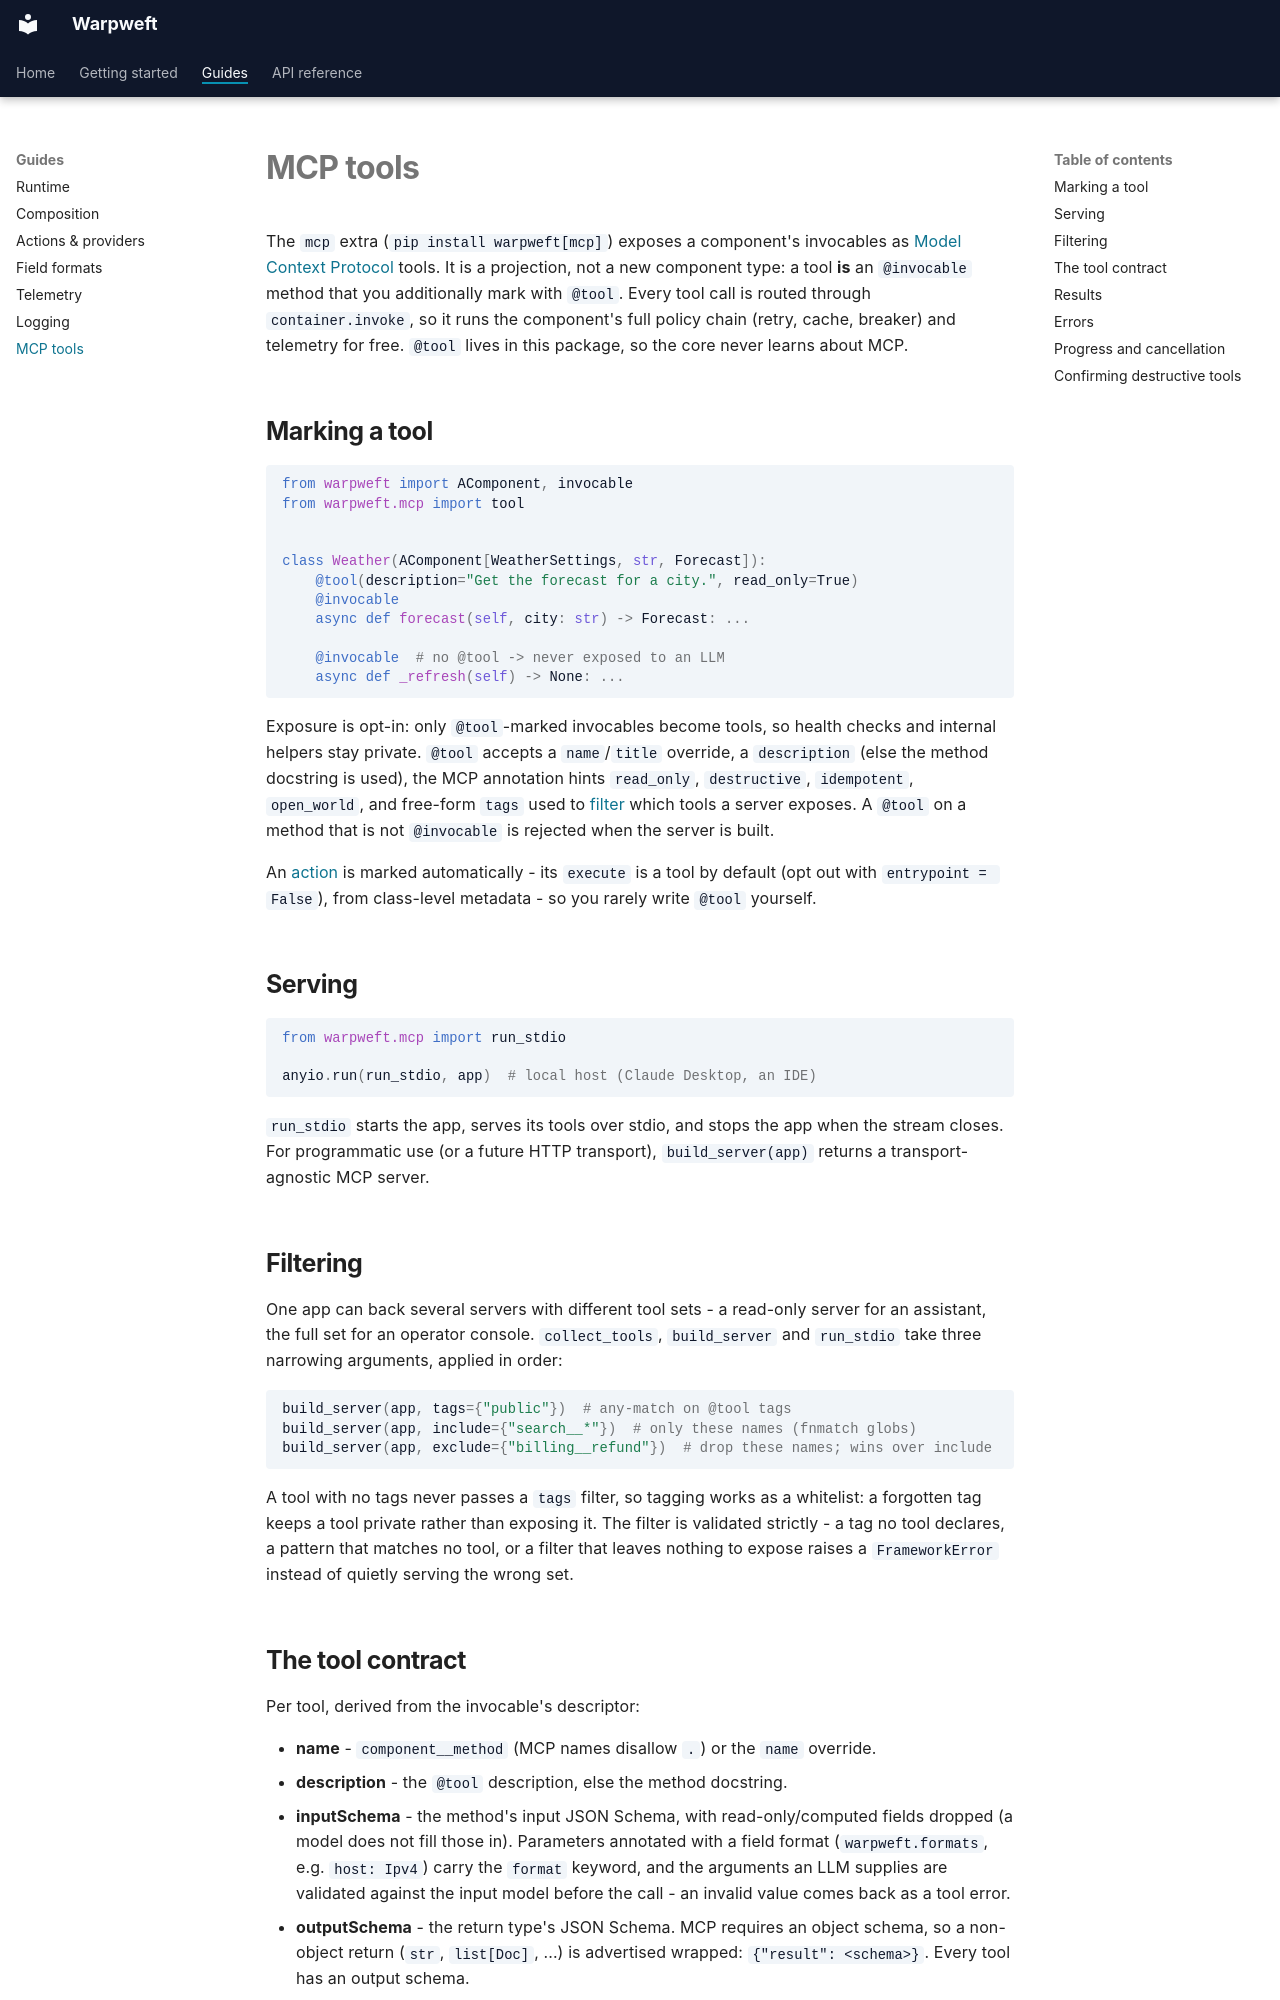

repository: allcupsnotinprivate/halyard · page: mcp/index.html · generator: mkdocs

# MCP tools

The `mcp` extra (`pip install warpweft[mcp]`) exposes a component's invocables as [Model Context
Protocol](https://modelcontextprotocol.io) tools. It is a projection, not a new
component type: a tool **is** an `@invocable` method that you additionally mark
with `@tool`. Every tool call is routed through `container.invoke`, so it runs
the component's full policy chain (retry, cache, breaker) and telemetry for
free. `@tool` lives in this package, so the core never learns about MCP.

## Marking a tool

```python
from warpweft import AComponent, invocable
from warpweft.mcp import tool


class Weather(AComponent[WeatherSettings, str, Forecast]):
    @tool(description="Get the forecast for a city.", read_only=True)
    @invocable
    async def forecast(self, city: str) -> Forecast: ...

    @invocable  # no @tool -> never exposed to an LLM
    async def _refresh(self) -> None: ...
```

Exposure is opt-in: only `@tool`-marked invocables become tools, so health
checks and internal helpers stay private. `@tool` accepts a `name`/`title`
override, a `description` (else the method docstring is used), the MCP
annotation hints `read_only`, `destructive`, `idempotent`, `open_world`, and
free-form `tags` used to [filter](#filtering) which tools a server exposes. A
`@tool` on a method that is not `@invocable` is rejected when the server is
built.

An [action](actions.md) is marked automatically - its `execute` is a tool by
default (opt out with `entrypoint = False`), from class-level metadata - so you
rarely write `@tool` yourself.

## Serving

```python
from warpweft.mcp import run_stdio

anyio.run(run_stdio, app)  # local host (Claude Desktop, an IDE)
```

`run_stdio` starts the app, serves its tools over stdio, and stops the app when
the stream closes. For programmatic use (or a future HTTP transport),
`build_server(app)` returns a transport-agnostic MCP server.

## Filtering

One app can back several servers with different tool sets - a read-only server
for an assistant, the full set for an operator console. `collect_tools`,
`build_server` and `run_stdio` take three narrowing arguments, applied in
order:

```python
build_server(app, tags={"public"})  # any-match on @tool tags
build_server(app, include={"search__*"})  # only these names (fnmatch globs)
build_server(app, exclude={"billing__refund"})  # drop these names; wins over include
```

A tool with no tags never passes a `tags` filter, so tagging works as a
whitelist: a forgotten tag keeps a tool private rather than exposing it. The
filter is validated strictly - a tag no tool declares, a pattern that matches
no tool, or a filter that leaves nothing to expose raises a `FrameworkError`
instead of quietly serving the wrong set.
